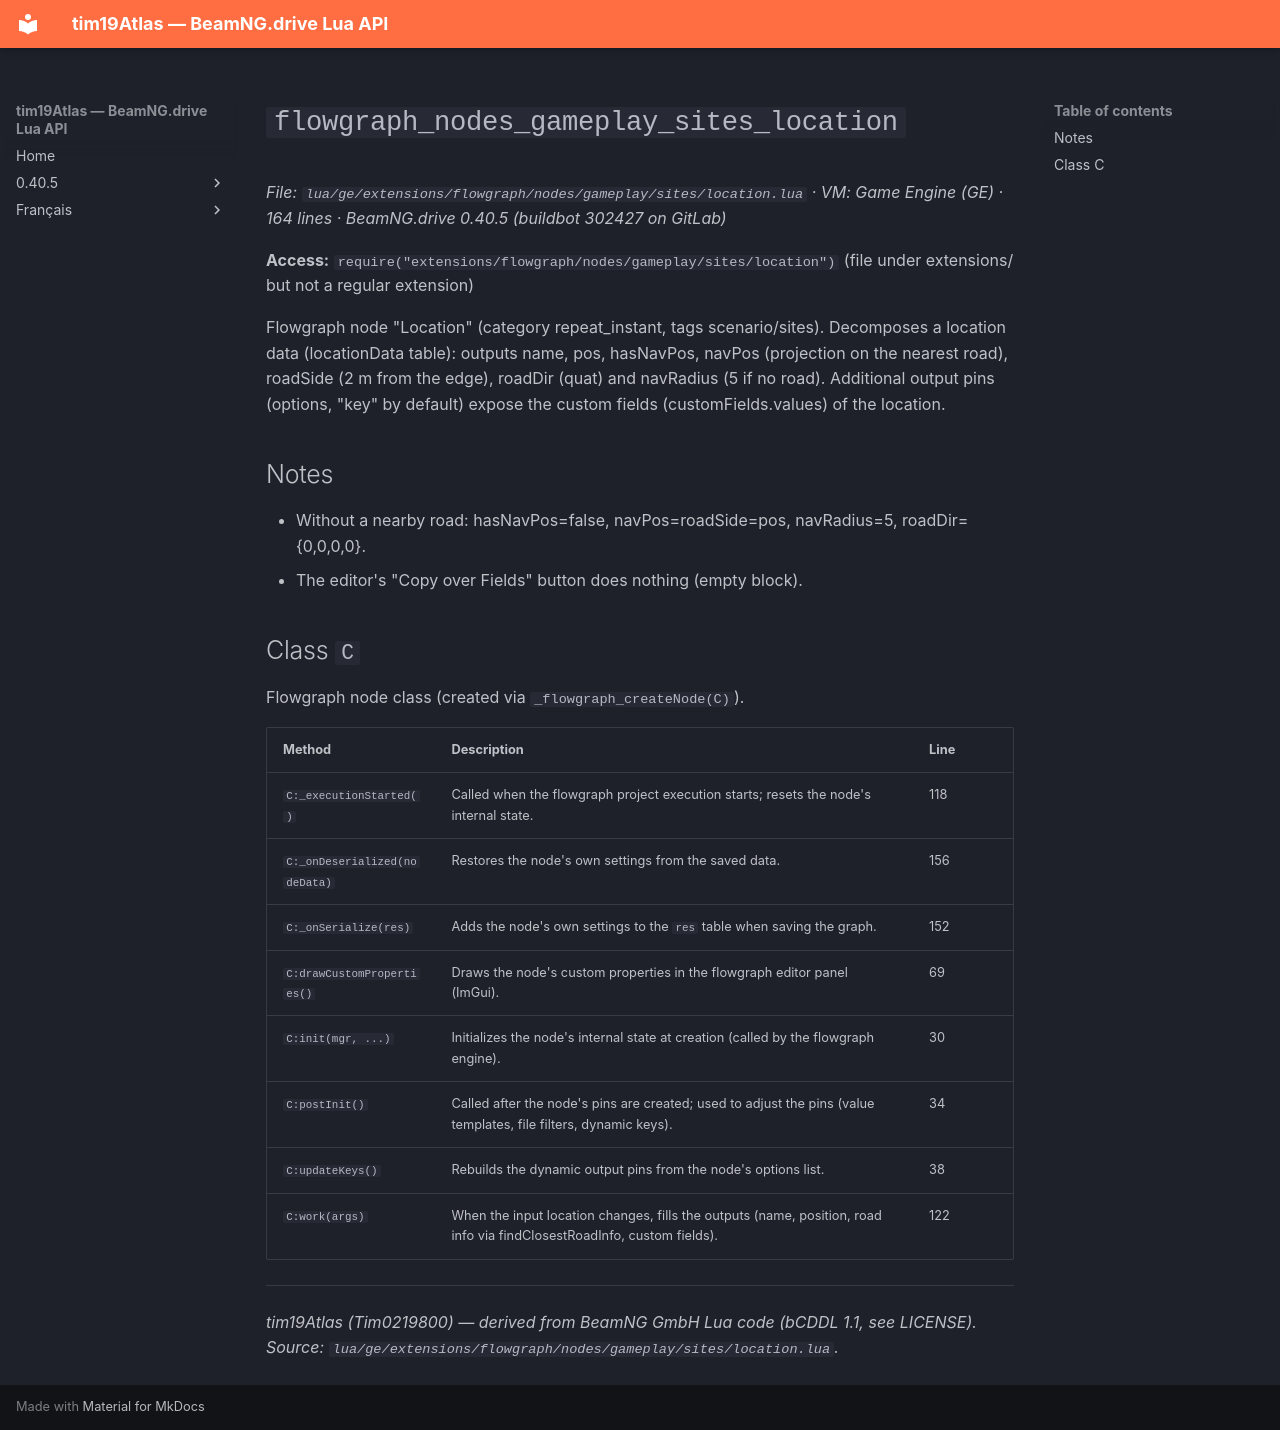

repository: Tim0219800/beamng-lua-atlas · page: 0.40.5/ge/extensions/flowgraph/nodes/gameplay/sites/location.html · generator: mkdocs

# `flowgraph_nodes_gameplay_sites_location`

*File: `lua/ge/extensions/flowgraph/nodes/gameplay/sites/location.lua` · VM: Game Engine (GE) · 164 lines · BeamNG.drive 0.40.5 (buildbot 302427 on GitLab)*

**Access:** `require("extensions/flowgraph/nodes/gameplay/sites/location")` (file under extensions/ but not a regular extension)

Flowgraph node "Location" (category repeat_instant, tags scenario/sites). Decomposes a location data (locationData table): outputs name, pos, hasNavPos, navPos (projection on the nearest road), roadSide (2 m from the edge), roadDir (quat) and navRadius (5 if no road). Additional output pins (options, "key" by default) expose the custom fields (customFields.values) of the location.

## Notes

- Without a nearby road: hasNavPos=false, navPos=roadSide=pos, navRadius=5, roadDir={0,0,0,0}.
- The editor's "Copy over Fields" button does nothing (empty block).

## Class `C`

Flowgraph node class (created via `_flowgraph_createNode(C)`).

| Method | Description | Line |
|---|---|---|
| `C:_executionStarted()` | Called when the flowgraph project execution starts; resets the node's internal state. | 118 |
| `C:_onDeserialized(nodeData)` | Restores the node's own settings from the saved data. | 156 |
| `C:_onSerialize(res)` | Adds the node's own settings to the `res` table when saving the graph. | 152 |
| `C:drawCustomProperties()` | Draws the node's custom properties in the flowgraph editor panel (ImGui). | 69 |
| `C:init(mgr, ...)` | Initializes the node's internal state at creation (called by the flowgraph engine). | 30 |
| `C:postInit()` | Called after the node's pins are created; used to adjust the pins (value templates, file filters, dynamic keys). | 34 |
| `C:updateKeys()` | Rebuilds the dynamic output pins from the node's options list. | 38 |
| `C:work(args)` | When the input location changes, fills the outputs (name, position, road info via findClosestRoadInfo, custom fields). | 122 |

---
*tim19Atlas (Tim0219800) — derived from BeamNG GmbH Lua code (bCDDL 1.1, see LICENSE). Source: `lua/ge/extensions/flowgraph/nodes/gameplay/sites/location.lua`.*
